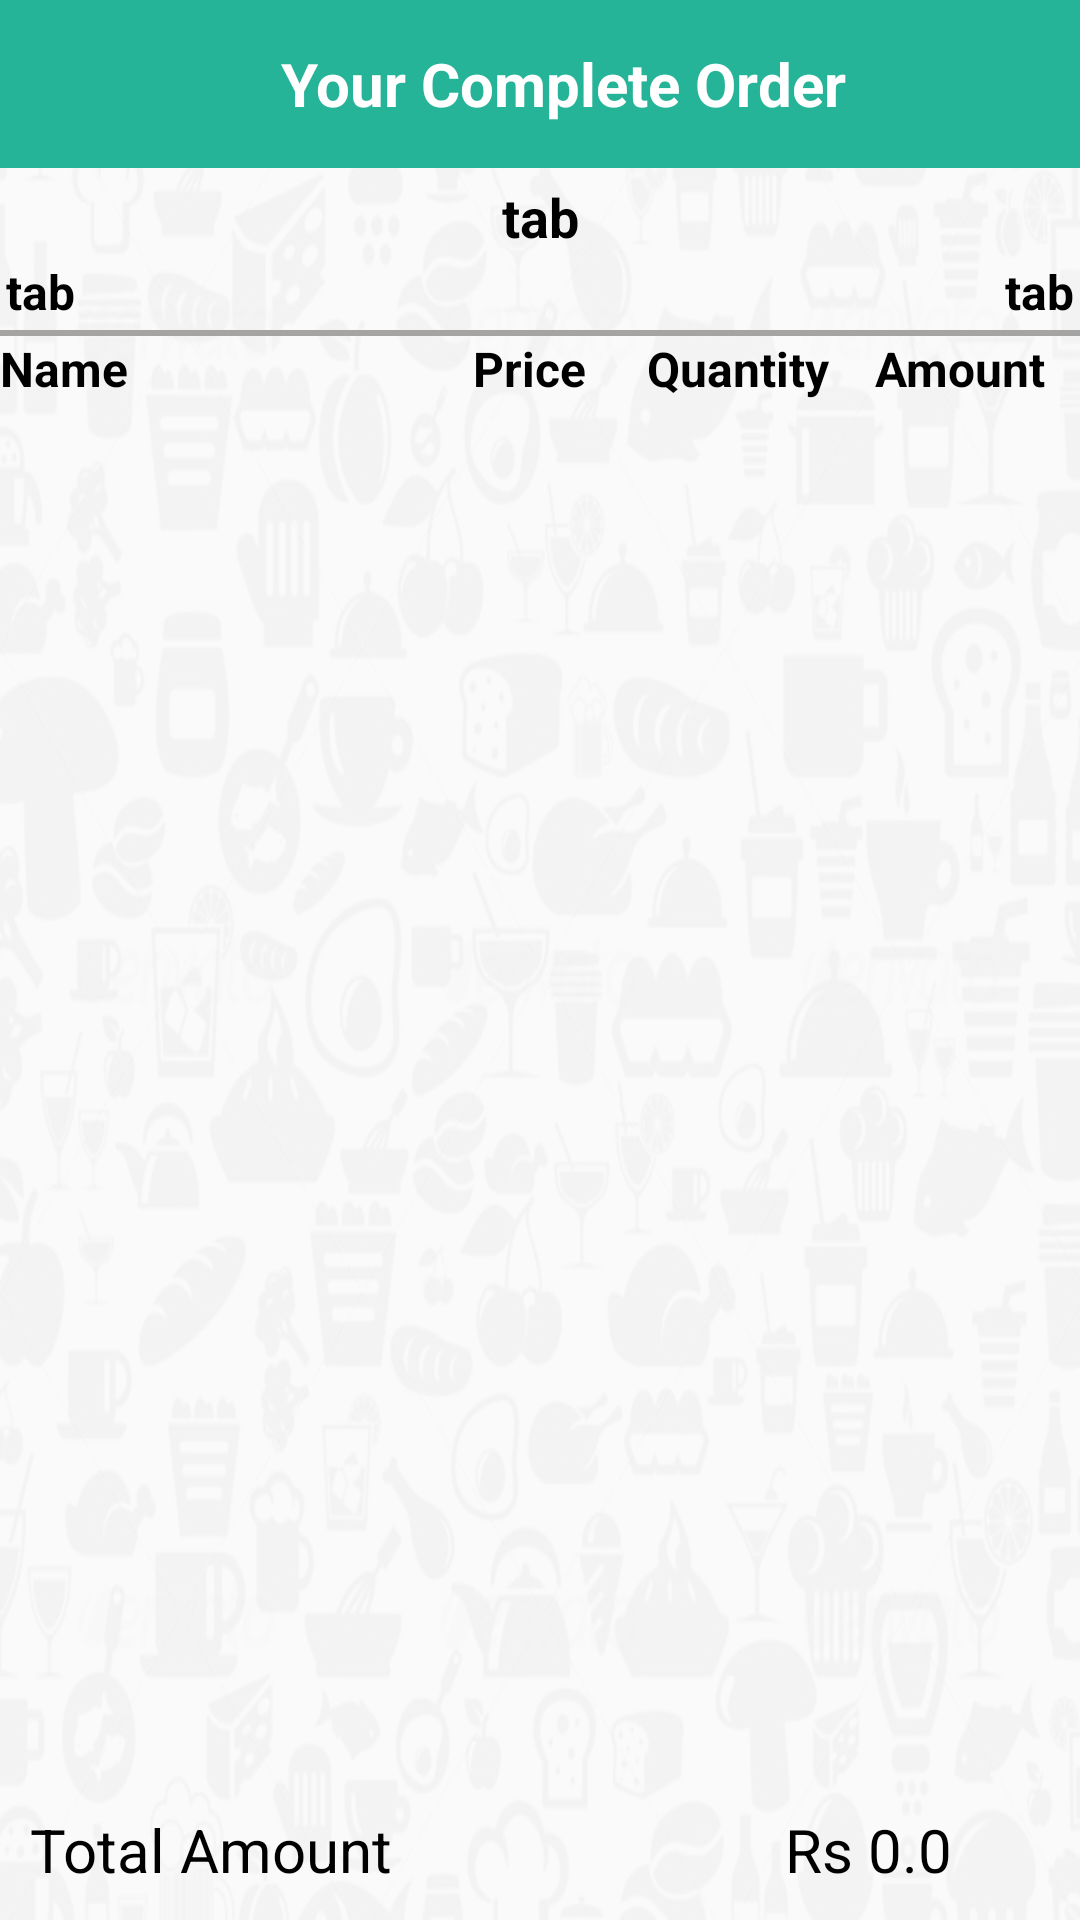

Produce the Android XML layout that renders to this screen, including the resource entries it uses.
<!-- AndroidManifest.xml: activity theme AppTheme.NoActionBar -->
<!-- res/layout/activity_view_orders.xml -->
<?xml version="1.0" encoding="utf-8"?>

<android.support.design.widget.CoordinatorLayout xmlns:android="http://schemas.android.com/apk/res/android"
    xmlns:app="http://schemas.android.com/apk/res-auto"
    xmlns:tools="http://schemas.android.com/tools"
    android:layout_width="match_parent"
    android:layout_height="match_parent"
    android:fitsSystemWindows="true"
    tools:context="com.example.jai.orderit.ViewOrdersActivity">
    <ImageView
        android:layout_width="match_parent"
        android:src="@drawable/login_back"
        android:alpha="0.1"
        android:scaleType="fitXY"
        android:layout_height="match_parent" />
    <RelativeLayout
        android:layout_width="match_parent"
        android:layout_height="match_parent">
            <android.support.v7.widget.Toolbar
                android:id="@+id/my_order_toolbar"
                android:layout_width="match_parent"
                android:layout_height="?attr/actionBarSize"
                android:layout_weight="1"
                android:background="@color/colorPrimary"
                app:popupTheme="@style/AppTheme.PopupOverlay"
                >
                <RelativeLayout
                    android:layout_width="match_parent"
                    android:layout_height="match_parent">
                    <ImageView
                        android:id="@+id/back_order"
                        android:layout_centerVertical="true"
                        android:layout_alignParentLeft="true"
                        android:layout_width="40dp"
                        android:src="@drawable/ic_arrow_back_black_24dp"
                        android:layout_height="35dp" />
                    <TextView
                        android:textColor="@color/white"
                        android:layout_centerInParent="true"
                        android:text="Your Complete Order"
                        android:textSize="20dp"
                        android:textStyle="bold"
                        android:layout_width="wrap_content"
                        android:layout_height="wrap_content" />
                </RelativeLayout>
            </android.support.v7.widget.Toolbar>

        <LinearLayout
            android:layout_marginTop="4dp"
            android:layout_marginBottom="4dp"
            android:id="@+id/myheader"
            android:layout_below="@+id/my_order_toolbar"
            android:layout_width="match_parent"
            android:gravity="left"
            android:orientation="vertical"
            android:layout_height="wrap_content">
            <TextView
                android:id="@+id/tab_name"
                android:layout_alignParentLeft="true"
                android:layout_width="match_parent"
                android:gravity="center"
                android:textColor="#000"
                android:textSize="18dp"
                android:textStyle="bold"
                android:text="tab"
                android:layout_height="wrap_content" />
            <RelativeLayout
                android:layout_width="match_parent"
                android:padding="2dp"
                android:layout_height="wrap_content">
                <TextView
                    android:id="@+id/cust_name"
                    android:layout_alignParentLeft="true"
                    android:textColor="#000"
                    android:textSize="16dp"
                    android:text="tab"
                    android:textStyle="bold"
                    android:layout_width="wrap_content"
                    android:layout_height="wrap_content" />
                <TextView
                    android:id="@+id/cust_id"
                    android:layout_alignParentRight="true"
                    android:layout_width="wrap_content"
                    android:textColor="#000"
                    android:textSize="16dp"
                    android:text="tab"
                    android:textStyle="bold"
                    android:layout_height="wrap_content" />
            </RelativeLayout>
            <View
                android:layout_width="match_parent"
                android:background="#a6a3a3"
                android:layout_height="2dp"/>
            <LinearLayout
                android:layout_width="match_parent"
                android:layout_height="wrap_content" >
                <TextView
                    android:layout_width="100dp"
                    android:textSize="16sp"
                    android:textStyle="bold"
                    android:textColor="#000"
                    android:text="Name"
                    android:layout_weight="3.5"
                    android:layout_height="wrap_content" />
                <TextView
                    android:layout_width="25dp"
                    android:textSize="16sp"
                    android:textColor="#000"
                    android:textStyle="bold"
                    android:text="Price"
                    android:layout_weight="2"
                    android:layout_height="wrap_content" />
                <TextView
                    android:layout_width="35dp"
                    android:textSize="16sp"
                    android:textColor="#000"
                    android:textStyle="bold"
                    android:text="Quantity"
                    android:layout_weight="2.5"
                    android:layout_height="wrap_content" />
                <TextView
                    android:layout_width="35dp"
                    android:textSize="16sp"
                    android:textColor="#000"
                    android:textStyle="bold"
                    android:text="Amount"
                    android:layout_weight="2"
                    android:layout_height="wrap_content" />
            </LinearLayout>

        </LinearLayout>

        <android.support.v7.widget.RecyclerView
            android:id="@+id/view_in_order"
            android:layout_below="@+id/myheader"
            android:layout_above="@+id/ll_amount"
            android:layout_width="match_parent"
            android:layout_height="match_parent">

        </android.support.v7.widget.RecyclerView>

        <LinearLayout
            android:id="@+id/ll_amount"
            android:layout_width="match_parent"
            android:layout_margin="10dp"
            android:layout_alignParentBottom="true"
            android:layout_height="wrap_content">
            <TextView
                android:textColor="#000"
                android:text="Total Amount"
                android:layout_weight="0.8"
                android:textSize="20dp"
                android:layout_width="wrap_content"
                android:layout_height="wrap_content" />

            <TextView
                android:id="@+id/tv_all_amount"
                android:textColor="#000"
                android:text="Rs 0.0"
                android:layout_weight="0.2"
                android:textSize="20dp"

                android:layout_width="wrap_content"
                android:layout_height="wrap_content" />
        </LinearLayout>

    </RelativeLayout>

</android.support.design.widget.CoordinatorLayout>
<!-- resources referenced by this layout -->
<resources>
  <color name="colorPrimary">#26B499</color>
  <color name="white">#FFFFFF</color>
  <!-- drawable login_back: png bitmap (drawable, 276763 bytes) -->
  <style name="AppTheme.PopupOverlay" parent="ThemeOverlay.AppCompat.Light" />
  <style name="AppTheme.NoActionBar">
          <item name="windowActionBar">false</item>
          <item name="windowNoTitle">true</item>
      </style>
</resources>
